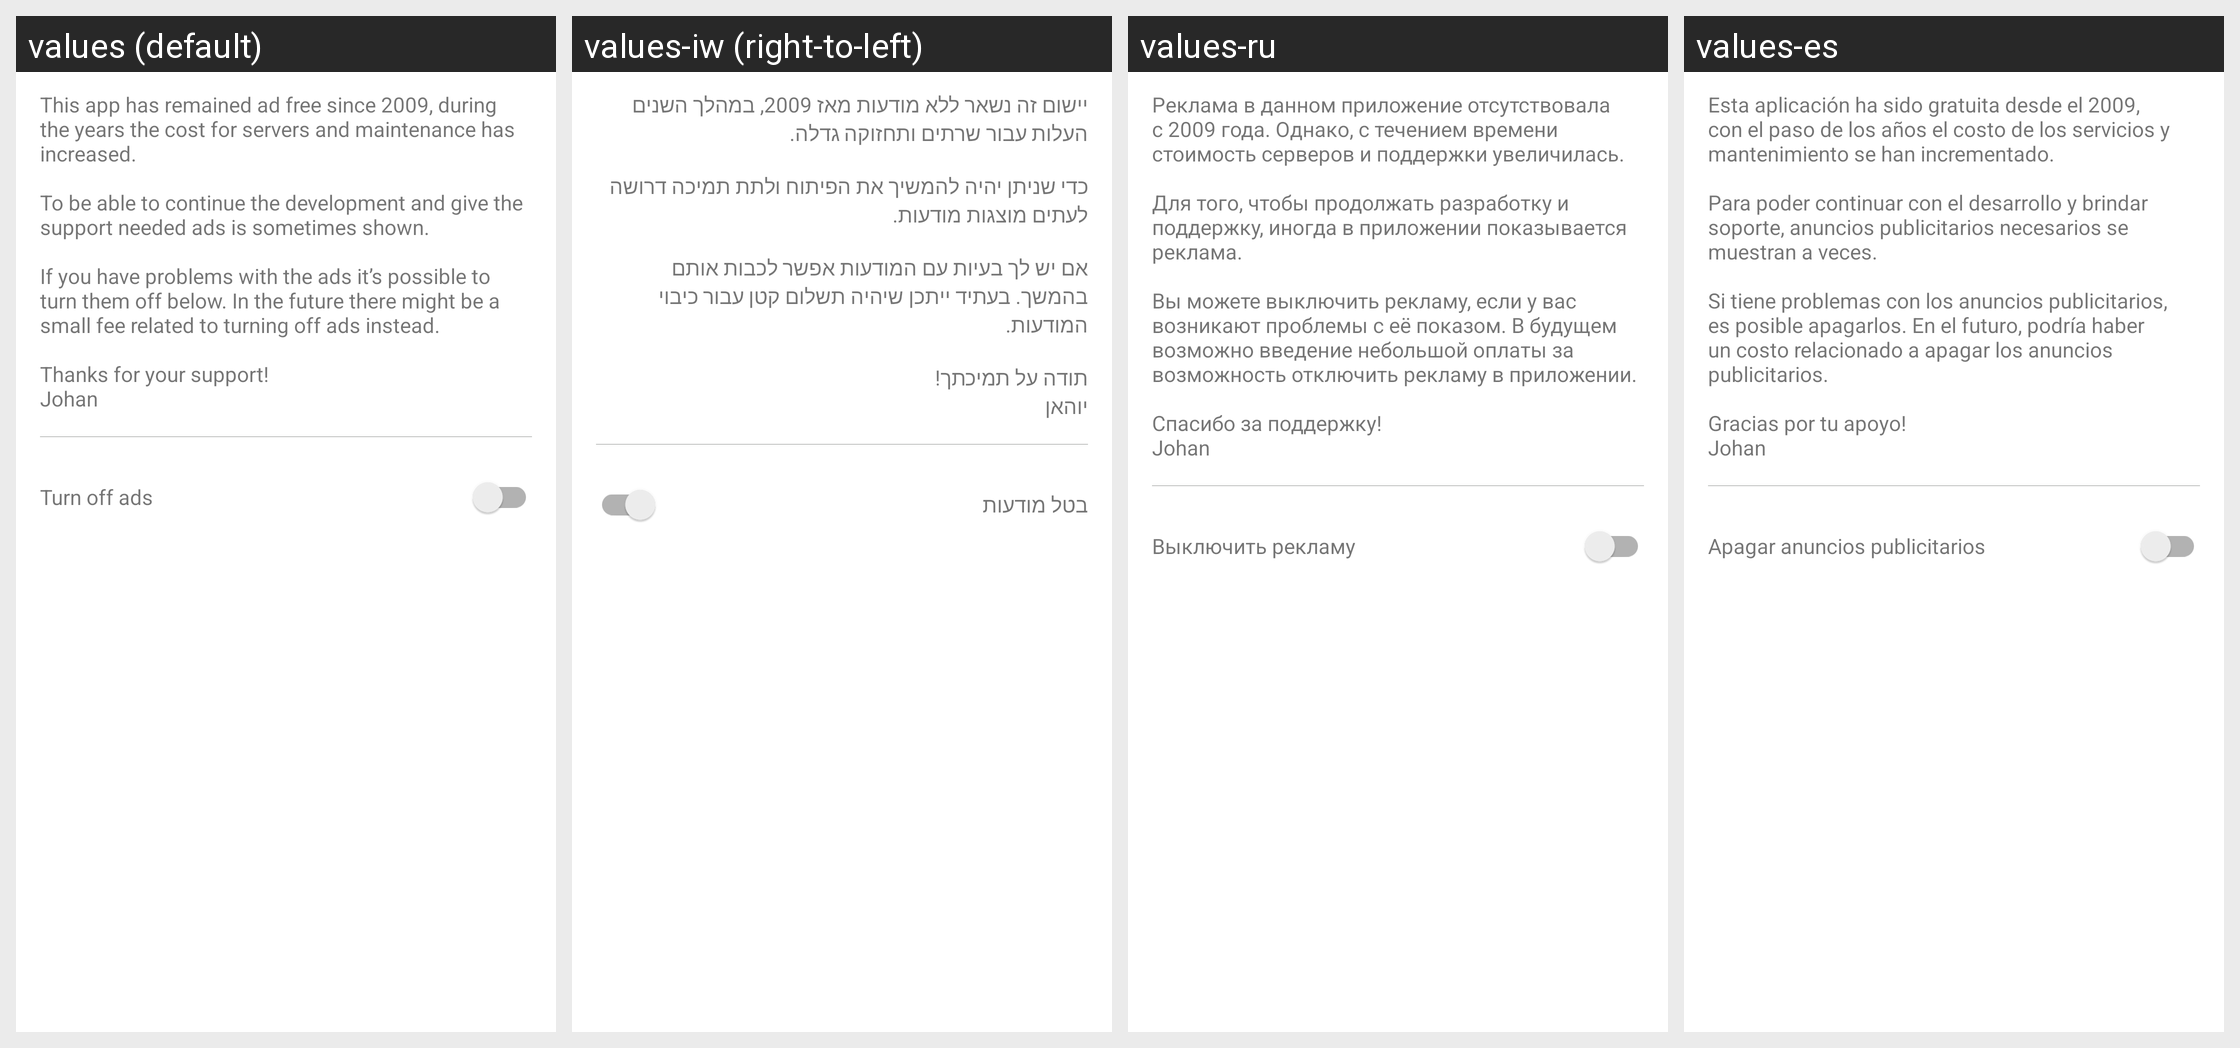

This grid shows one Android layout under several languages. Give, for every string resource on the screen, its name, the default text and each shown locale's text.
Android screen res/layout/dialog_ads.xml rendered under 4 locales, left to right: values (default), values-iw (right-to-left), values-ru, values-es. Device: Nexus 5 (rendered at 1080×1920; each locale shown at half size, 540×960, under a caption strip naming it); theme Theme.MaterialComponents.DayNight.NoActionBar.
Other locales in the repository, not shown: values-ar, values-bs, values-de, values-fr, values-it, values-mn, values-nl, values-pt-rBR, values-sv, values-zh-rCN, values-zh-rTW.
Strings drawn on this screen, with the default value and each locale's value (text and hints the layout hard-codes, and strings that could not be matched under every locale, appear in the picture but are not listed):

ads_message
  values: This app has remained ad free since 2009, during the years the cost for servers and maintenance has increased.
      
      To be able to continue the development and give the support needed ads is sometimes shown.
      
      If you have problems with the ads it’s possible to turn them off below. In the future there might be a small fee related to turning off ads instead.
      
      Thanks for your support!
      Johan
  values-iw: יישום זה נשאר ללא מודעות מאז 2009, במהלך השנים העלות עבור שרתים ותחזוקה גדלה.
      
      כדי שניתן יהיה להמשיך את הפיתוח ולתת תמיכה דרושה לעתים מוצגות מודעות.
      
      אם יש לך בעיות עם המודעות אפשר לכבות אותם בהמשך. בעתיד ייתכן שיהיה תשלום קטן עבור כיבוי המודעות.
      
      תודה על תמיכתך!
      יוהאן
  values-ru: Реклама в данном приложение отсутствовала с 2009 года. Однако, с течением времени стоимость серверов и поддержки увеличилась.
      
      Для того, чтобы продолжать разработку и поддержку, иногда в приложении показывается реклама.
      
      Вы можете выключить рекламу, если у вас возникают проблемы с её показом. В будущем возможно введение небольшой оплаты за возможность отключить рекламу в приложении.
      
      Спасибо за …[clipped]
  values-es: Esta aplicación ha sido gratuita desde el 2009, con el paso de los años el costo de los servicios y mantenimiento se han incrementado.
      
      Para poder continuar con el desarrollo y brindar soporte, anuncios publicitarios necesarios se muestran a veces.
      
      Si tiene problemas con los anuncios publicitarios, es posible apagarlos. En el futuro, podría haber un costo relacionado a apagar los anuncios …[clipped]

ads_turn_off
  values: Turn off ads
  values-iw: בטל מודעות
  values-ru: Выключить рекламу
  values-es: Apagar anuncios publicitarios
